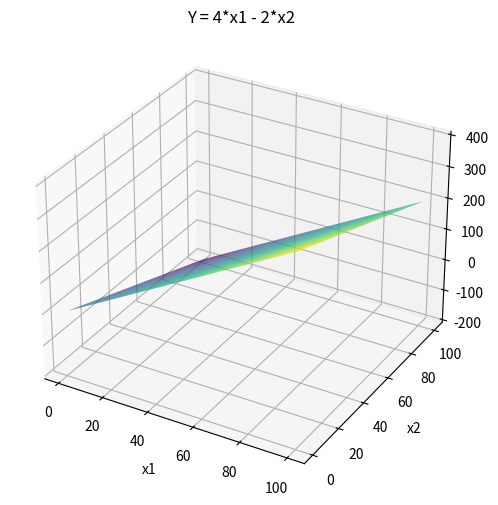
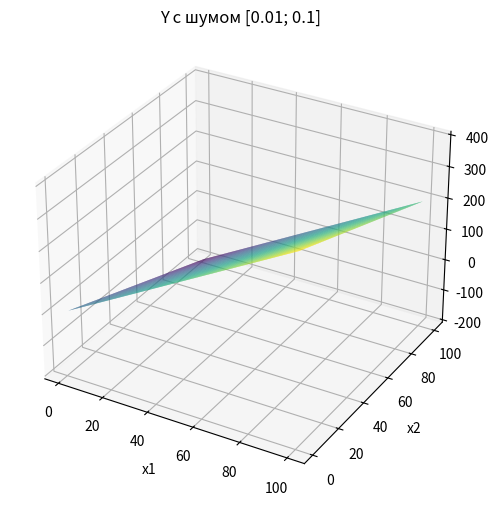

The matplotlib source for these figures, in order:
"""ЛР №2, задание 3, ВАРИАНТ 1: Y = 4*x1 - 2*x2.

Таблица 100 x 100 (x1, x2 от 1 до 100), 3D график, шум из [0.01; 0.1],
второй 3D график, преобразование в 3 столбца x1, x2, y и сохранение в csv.
"""
import numpy as np
import pandas as pd
import matplotlib
matplotlib.use("Agg")  # чтобы работало без окна; уберите, если хотите окно
import matplotlib.pyplot as plt

A, B = 4, -2                      # вариант 1: Y = 4*x1 - 2*x2
x1 = np.arange(1, 101)
x2 = np.arange(1, 101)
X1, X2 = np.meshgrid(x1, x2, indexing="ij")   # X1[i, j] = x1[i], X2[i, j] = x2[j]

# Таблица Y (как в Excel: строки - x1, столбцы - x2)
Y = A * X1 + B * X2
table = pd.DataFrame(Y, index=x1, columns=x2)
table.index.name = "x1\\x2"
table.to_csv("lab2_task3_table.csv")


def plot3d(Z, title, filename):
    fig = plt.figure(figsize=(8, 6))
    ax = fig.add_subplot(111, projection="3d")
    ax.plot_surface(X1, X2, Z, cmap="viridis")
    ax.set_xlabel("x1")
    ax.set_ylabel("x2")
    ax.set_zlabel("Y")
    ax.set_title(title)
    fig.savefig(filename, dpi=120)
    plt.close(fig)


plot3d(Y, "Y = 4*x1 - 2*x2", "lab2_task3_plot_clean.png")

# Шум в интервале [0.01; 0.1]
rng = np.random.default_rng(0)
noise = rng.uniform(0.01, 0.1, size=Y.shape)
Y_noisy = Y + noise
plot3d(Y_noisy, "Y с шумом [0.01; 0.1]", "lab2_task3_plot_noisy.png")

# Три столбца: x1, x2, y
data = pd.DataFrame({"x1": X1.ravel(), "x2": X2.ravel(), "y": Y_noisy.ravel()})
data.to_csv("lab2_task3_data.csv", index=False)
print(data.head())
print("Строк:", len(data), "-> сохранено в lab2_task3_data.csv")
